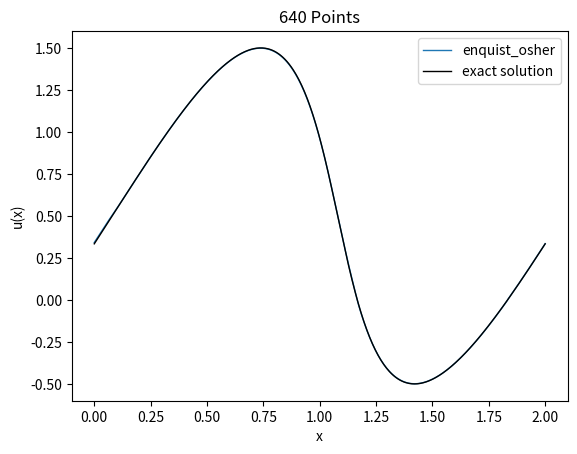
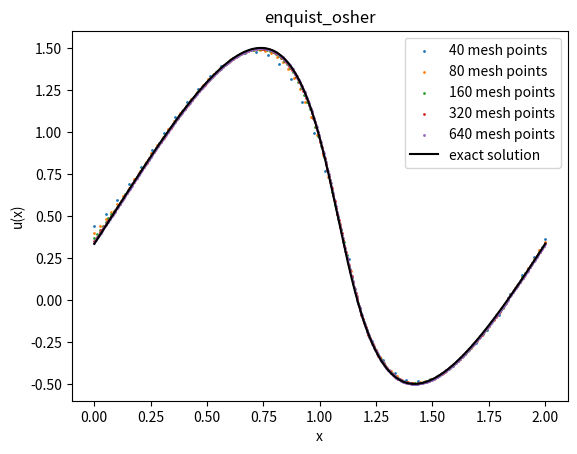
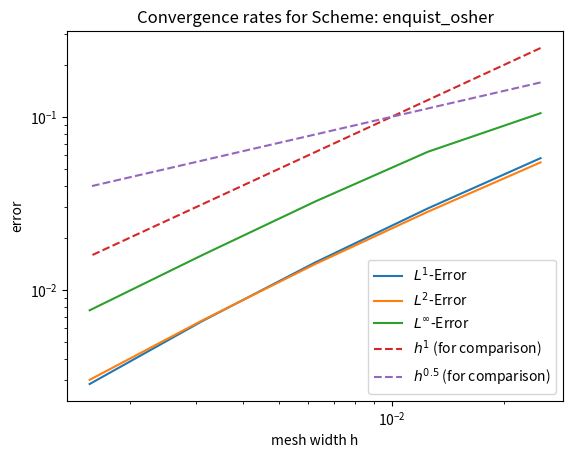

The matplotlib source for these figures, in order:
import numpy as np
import matplotlib.pyplot as plt
from scipy import integrate

exercise_name = "Ex_2.3a"
save_plots = False
compute_rates = True

tend = 0.5/np.pi
x_left = 0
x_right = 2
cfl = 0.4  # = dt/dx
which_bc = "periodic"
#which_bc = "neumann"
which_schemes =  ["enquist_osher"]#["roe", "lax_friedrichs", "rusanov", "enquist_osher", "godunov", "lax_wendroff"]
# lax_friedrichs, rusanov, enquist_osher, godunov, roe, lax_wendroff

mesh_sizes = np.array([40, 80, 160, 320, 640]) #np.array([100]) 
mesh_index_to_plot = -1

#only for Riemann problem
u_L = -1
u_R = 1

#only for linear advection
a = 2

def init(dx, x):
    u0_ = np.zeros(len(x))
    for j in range(len(x)):
        u0_[j] = 1 / dx * integrate.quad(initial_values, x[j] - 0.5 * dx, x[j] + 0.5 * dx)[0]  # Midpoint rule
    return u0_


def initial_values(x):
    #return 2 * (x <= 0.5) + 1 * (x > 0.5)
    # return np.sin(np.pi * x)
    # Bugers' equation
    # return np.array(np.where(x < 0, u_L, u_R), dtype=float)
    return np.sin(np.pi*x) + 0.5


def f(u):
    # Linear advection:
    # return a*u
    # Burgers' equation:
    return u ** 2 / 2


def f_prime(u):
    # Linear advection:
    # return a*np.ones_like(u)
    # Burgers' equation:
    return u

def u_exact(x, t):
    # Linear advection:
    # return initial_values(x - a*t)
    # Burgers' equation shock: (u_L > u_R)
    # s = (f(u_L) - f(u_R)) / (u_L - u_R)
    # return np.where((x < s*t), u_L, u_R)
    # Burgers' equation rarefaction: (u_L < u_R)
    # u = np.zeros(len(x))
    # for i in range(len(x)):
    #     if x[i] <= f_prime(u_L) * t:
    #         u[i] = u_L
    #     elif x[i] <= f_prime(u_R) * t:
    #         u[i] = x[i] / t
    #     else:
    #         u[i] = u_R
    # return u

    ##NETWON
    import scipy.optimize as sc
    t = tend
    x_s = 1 + 1 / 2 * t # Shock position

    def g(x_0, t, x):
        return x_0 + (np.sin(np.pi * x_0) + 1 / 2) * t - x


    def g_prime(x_0, t, x):
        return 1 + np.pi * np.cos(np.pi * x_0) * t

    no_prob = x <= 0.2
    prob_is_left = np.logical_and(x <= x_s, x > 1.0)
    prob_is_right = x > x_s
    init_val = 0.5 * prob_is_left + 1.5 * prob_is_right + (0) * no_prob
    x_0 = sc.newton(g, x0=init_val, fprime=g_prime, args=(t, x), tol=1e-5, maxiter=100)
    return initial_values(x_0)


def apply_bc(u, which_bc):
    if which_bc == "neumann":
        u[0] = u[1]  # Apply Neumann boundary conditions
        u[-1] = u[-2]
    elif which_bc == "periodic":
        u[0] = u[-2]  # Apply Periodic boundary conditions
        u[-1] = u[1]
    else:
        raise NotImplementedError("Only neumann and periodic boundary conditions possible")
    return u


def get_flux(u_left, u_right, which_scheme):
    if which_scheme == "lax_friedrichs":
        return lax_friedrichs_flux(u_left, u_right)
    elif which_scheme == "rusanov":
        return rusanov_flux(u_left, u_right)
    elif which_scheme == "enquist_osher":
        return enquist_osher_flux(u_left, u_right)
    elif which_scheme == "godunov":
        return godunov_flux(u_left, u_right)
    elif which_scheme == "roe":
        return roe_flux(u_left, u_right)
    elif which_scheme == "lax_wendroff":
        return lax_wendroff_flux(u_left, u_right)
    else:
        raise NotImplementedError(f"{which_scheme} scheme isn't implemented.")



def lax_friedrichs_flux(u_left, u_right):
    return 0.5 * (f(u_left) + f(u_right)) - 0.5 * (u_right - u_left) / cfl


def rusanov_flux(u_left, u_right):
    return (f(u_left) + f(u_right)) / 2 - np.max([np.abs(f_prime(u_left)), np.abs(f_prime(u_right))]) / 2 * (
            u_right - u_left)


def enquist_osher_flux(u_left, u_right):
    integrand = lambda theta: np.abs(f_prime(theta))
    integrals = np.zeros_like(u_left)
    for i in range(len(integrals)):
        integrals[i] = integrate.quad(integrand, u_left[i], u_right[i])[0]
    return (f(u_left) + f(u_right)) / 2 - integrals/2


def godunov_flux(u_left, u_right):
    fh = np.zeros(len(u_left))
    for i in range(len(u_left)):
        if u_left[i] <= u_right[i]:
            uu = np.linspace(u_left[i], u_right[i], 100)
            ff = f(uu) * np.ones(len(uu))
            fh[i] = min(ff)
        else:
            uu = np.linspace(u_left[i], u_right[i], 100)
            ff = f(uu) * np.ones(len(uu))
            fh[i] = max(ff)
    return fh


def roe_flux(u_left, u_right):
    A_hat = np.zeros(len(u_left))
    for j in range(len(u_left)):
        if np.abs(u_left[j] - u_right[j]) < 1e-7:
            A_hat[j] = f_prime(u_left[j])
        else:
            A_hat[j] = (f(u_right[j]) - f(u_left[j])) / (u_right[j] - u_left[j])
    fh = np.where(A_hat >= 0, f(u_left), f(u_right))
    return fh

def lax_wendroff_flux(u_left, u_right):
    A_hat = np.zeros(len(u_left))
    for j in range(len(u_left)):
        if np.abs(u_left[j] - u_right[j]) < 1e-7:
            A_hat[j] = f_prime(u_left[j])
        else:
            A_hat[j] = (f(u_right[j]) - f(u_left[j])) / (u_right[j] - u_left[j])
    return (f(u_left) + f(u_right)) / 2 - A_hat*cfl/2 * (f(u_right) - f(u_left))

err_l1 = {}
err_l2 = {}
err_linf = {}
numerical_solutions = {}

# number of decimals for reporting values
precision = 4

for which_scheme in which_schemes:
    numerical_solutions[which_scheme] = []
    err_l1[which_scheme] = np.zeros(n := len(mesh_sizes))
    err_l2[which_scheme] = np.zeros(n)
    err_linf[which_scheme] = np.zeros(n)
    for i, N in enumerate(mesh_sizes):
        dx = (x_right - x_left) / N
        dt = cfl * dx

        x = np.linspace(x_left, x_right, N)
        u = init(dx, x)
        u = np.concatenate([[u[0]], u, [u[-1]]])  # Add ghost cells
        for _ in range(int(tend / dt)):
            u = apply_bc(u, which_bc)
            F_j = get_flux(u[:-1], u[1:], which_scheme)
            F_j_diff = F_j[1:] - F_j[:-1]
            u[1:-1] = u[1:-1] - dt / dx * F_j_diff

        u = u[1:-1]  # Strip ghost cells

        numerical_solutions[which_scheme].append(u)
        err_l1[which_scheme][i] = np.sum(np.abs(u - u_exact(x, tend))) * dx
        err_l2[which_scheme][i] = np.sqrt(np.sum((np.abs(u - u_exact(x, tend))) ** 2) * dx)
        err_linf[which_scheme][i] = np.max(np.abs(u - u_exact(x, tend)))


# Plotting:
fig, ax = plt.subplots()
ax: plt.Axes
for which_scheme in which_schemes:
    ax.plot(np.linspace(x_left, x_right, mesh_sizes[mesh_index_to_plot]), numerical_solutions[which_scheme][mesh_index_to_plot], '-',
            label=f"{which_scheme}", linewidth=1)
ax.set_xlabel("x")
ax.set_ylabel("u(x)")
ax.plot(x := np.linspace(x_left, x_right, mesh_sizes[mesh_index_to_plot]), u_exact(x, tend), label="exact solution", linewidth=1,
         color="black")
ax.set_title(f"{mesh_sizes[mesh_index_to_plot]} Points")
ax.legend()
if save_plots:
    fig.savefig(f"{exercise_name}_plot_mesh_N={mesh_sizes[mesh_index_to_plot]}.png")
plt.show()

for which_scheme in which_schemes:
    fig, ax = plt.subplots()
    for i, N in enumerate(mesh_sizes):
        ax.scatter(np.linspace(x_left, x_right, N), numerical_solutions[which_scheme][i], label=f"{N} mesh points", s=1)
    ax.set_xlabel("x")
    ax.set_ylabel("u(x)")
    ax.plot(x := np.linspace(x_left, x_right, mesh_sizes[-1]), u_exact(x, tend), label="exact solution", color="black")
    ax.set_title(f"{which_scheme}")
    ax.legend()
    if save_plots:
        fig.savefig(f"{exercise_name}_{which_scheme}_mesh_comparison.png")
    plt.show()


if not compute_rates:
    exit()

rates_l1 = {}
rates_l2 = {}
rates_linf = {}

for which_scheme in which_schemes:
    print(f"\n-->Errors and Rates for Scheme: {which_scheme}<--\n")

    fig, ax = plt.subplots()
    ax: plt.Axes
    mesh_widths = 1 / mesh_sizes
    ax.loglog(mesh_widths, err_l1[which_scheme], label="$L^{1}$-Error")
    ax.loglog(mesh_widths, err_l2[which_scheme], label="$L^{2}$-Error")
    ax.loglog(mesh_widths, err_linf[which_scheme], label="$L^{\infty}$-Error")
    ax.loglog(mesh_widths, 10 * mesh_widths, label="$h^{1}$ (for comparison)", linestyle='dashed')
    ax.loglog(mesh_widths, 1 * mesh_widths ** 0.5, label="$h^{0.5}$ (for comparison)", linestyle='dashed')
    ax.set_xlabel("mesh width h")
    ax.set_ylabel("error")
    ax.set_title("Convergence rates for Scheme: " + which_scheme)
    ax.legend()
    if save_plots:
        fig.savefig(f"{exercise_name}_{which_scheme}_convergence_rates.png")
    plt.show()

    print("L1 average convergence rate:", np.polyfit(np.log(mesh_widths), np.log(err_l1[which_scheme]), 1)[0])
    print("L2 average convergence rate:", np.polyfit(np.log(mesh_widths), np.log(err_l2[which_scheme]), 1)[0])
    print("Linf average convergence rate:", np.polyfit(np.log(mesh_widths), np.log(err_linf[which_scheme]), 1)[0])

    print(f"N={mesh_sizes[0]}")
    print(f"L1 Error at N={mesh_sizes[0]}: {err_l1[which_scheme][0]}")
    print(f"L2 Error  at N={mesh_sizes[0]}: {err_l2[which_scheme][0]}")

    print(f"Linf Error at N={mesh_sizes[0]}: {err_linf[which_scheme][0]}")

    rates_l1[which_scheme] = []
    rates_l2[which_scheme] = []
    rates_linf[which_scheme] = []
    for i, N in enumerate(mesh_sizes[1:]):
        print(f"N={N}")
        print(f"L1 Error at N={N}:", err_l1[which_scheme][i + 1])
        print(f"L2 Error  at N={N}:", err_l2[which_scheme][i + 1])
        print(f"Linf Error at N={N}:", err_linf[which_scheme][i + 1])
        rate_l1 = np.polyfit(np.log(mesh_widths[i:i + 2]), np.log(err_l1[which_scheme][i:i + 2]), 1)[0]
        rate_l2 = np.polyfit(np.log(mesh_widths[i:i + 2]), np.log(err_l2[which_scheme][i:i + 2]), 1)[0]
        rate_linf = np.polyfit(np.log(mesh_widths[i:i + 2]), np.log(err_linf[which_scheme][i:i + 2]), 1)[0]
        rates_l1[which_scheme].append(np.round(rate_l1, precision))
        rates_l2[which_scheme].append(np.round(rate_l2, precision))
        rates_linf[which_scheme].append(np.round(rate_linf, precision))

        print(f"L1 local convergence rate at N={N} :", rate_l1)
        print(f"L2 local convergence rate  at N={N}:", rate_l2)
        print(f"Linf local  convergence rate at N={N}:", rate_linf)
